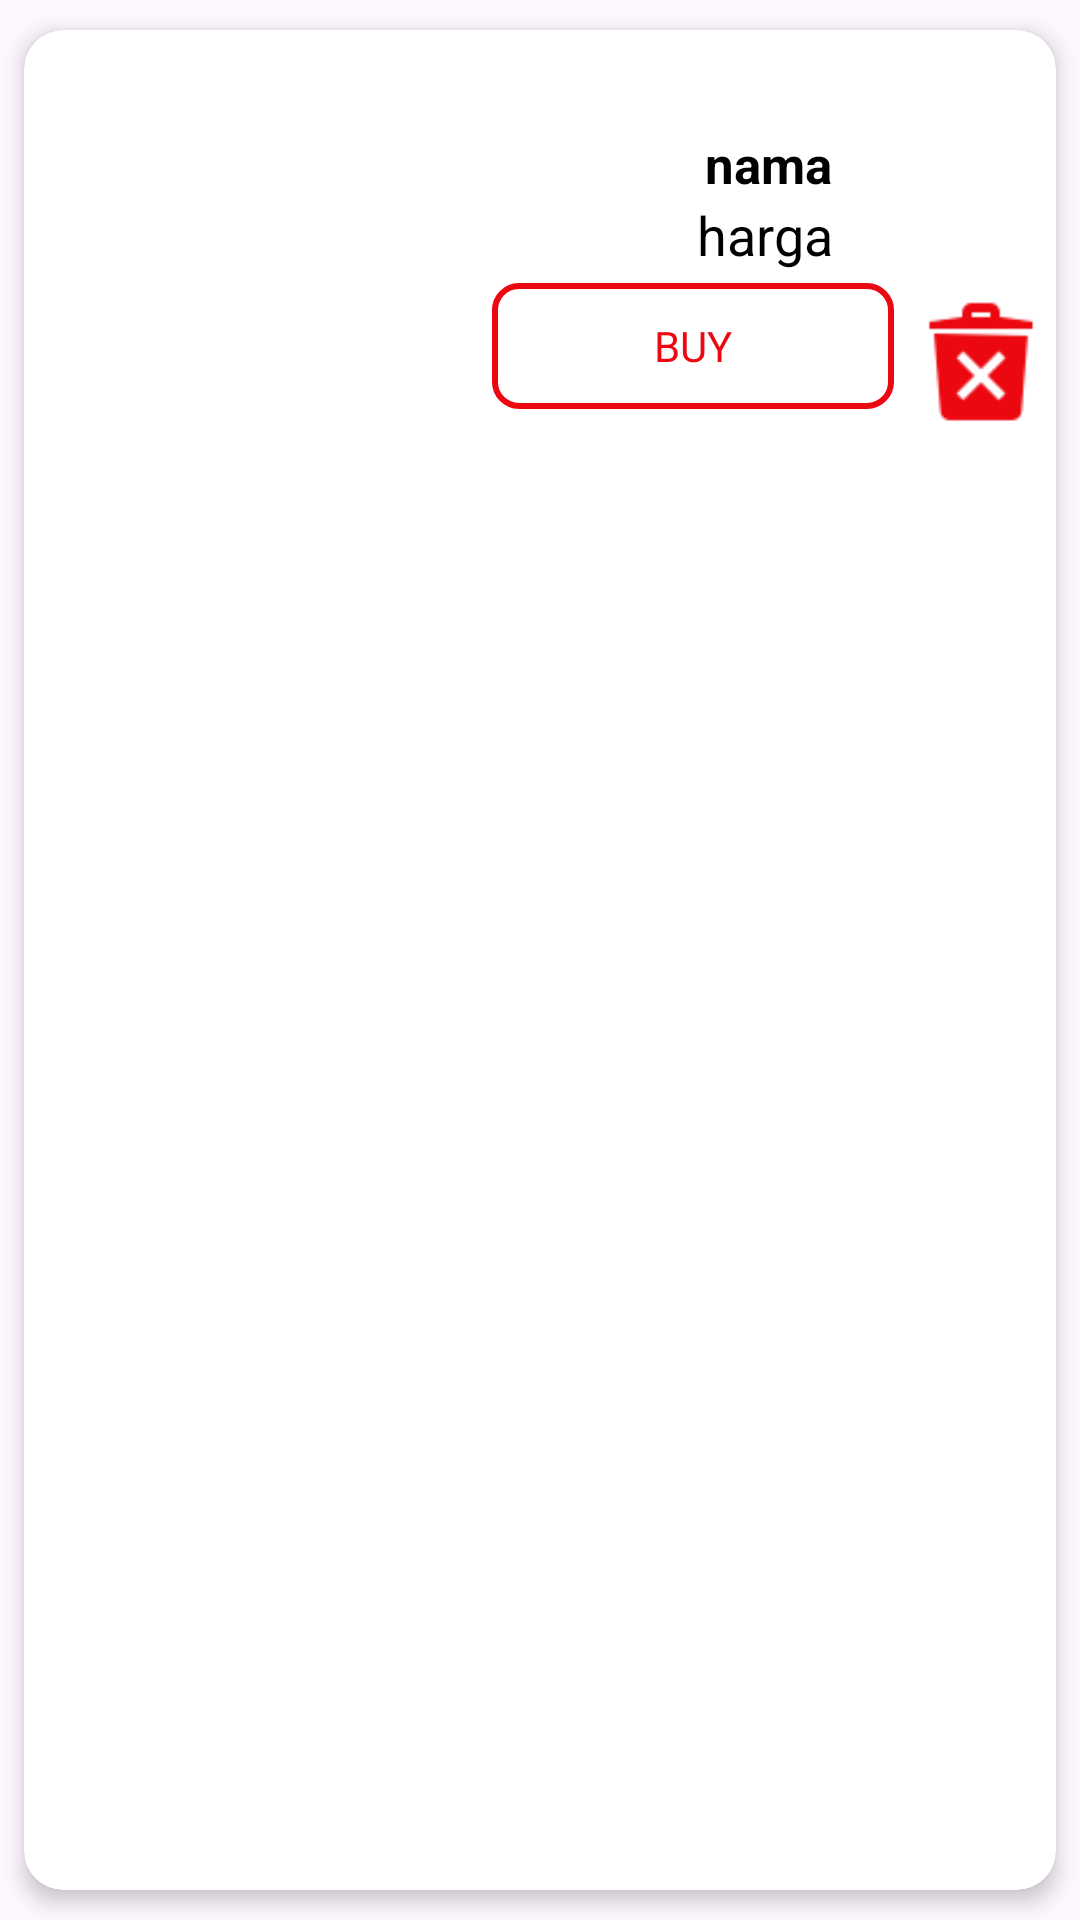

Write the Android layout XML for this screen, with the resource values it uses.
<!-- AndroidManifest.xml: application theme Theme.AppmobUAS -->
<!-- res/layout/wishlist_item.xml -->
<?xml version="1.0" encoding="utf-8"?>
<androidx.cardview.widget.CardView xmlns:android="http://schemas.android.com/apk/res/android"
    android:layout_width="match_parent"
    android:layout_height="wrap_content"
    xmlns:app="http://schemas.android.com/apk/res-auto"
    app:cardCornerRadius="13dp"
    app:cardElevation="4dp"
    android:layout_margin="6dp"
    android:background="@drawable/edit_text"
    app:cardUseCompatPadding="true">

    <LinearLayout
        android:layout_width="match_parent"
        android:layout_height="wrap_content"
        android:orientation="horizontal">

        <ImageView
            android:id="@+id/product_imageWish"
            android:layout_width="142dp"
            android:layout_height="160dp"
            android:layout_gravity="center"
            android:layout_margin="5dp"
            android:padding="3dp"
            android:scaleType="centerInside"
            android:src="@drawable/ic_launcher_background" />

        <LinearLayout
            android:layout_width="match_parent"
            android:layout_height="wrap_content"
            android:layout_gravity="center"
            android:gravity="center"
            android:orientation="vertical">

            <TextView
                android:id="@+id/tvProductwish"
                android:layout_width="match_parent"
                android:layout_height="wrap_content"
                android:ellipsize="end"
                android:gravity="center"
                android:maxLines="2"
                android:text="nama"
                android:textColor="@color/black"
                android:textSize="17sp"
                android:textStyle="bold" />

            <TextView
                android:id="@+id/tvProductPriceWish"
                android:layout_width="match_parent"
                android:layout_height="wrap_content"
                android:layout_gravity="center"
                android:layout_marginRight="1dp"
                android:gravity="center"
                android:text="harga"
                android:textColor="@color/black"
                android:textSize="18sp" />


            <LinearLayout
                android:layout_width="match_parent"
                android:layout_height="wrap_content"
                android:orientation="horizontal">

                <TextView
                    android:id="@+id/choose_image_button"
                    android:layout_width="0dp"
                    android:layout_height="50dp"
                    android:layout_weight="1"
                    android:background="@drawable/border"
                    android:gravity="center"
                    android:text="BUY"
                    android:textColor="#EC0810" />

                <ImageView
                    android:id="@+id/btnRemoveWish"
                    android:layout_width="50dp"
                    android:layout_height="50dp"
                    android:layout_marginTop="6dp"
                    android:src="@drawable/remove"
                    android:text="remove" />

            </LinearLayout>
        </LinearLayout>


    </LinearLayout>

</androidx.cardview.widget.CardView>
<!-- resources referenced by this layout -->
<resources>
  <!-- drawable border (drawable) -->
  <layer-list xmlns:android="http://schemas.android.com/apk/res/android">
      <item>
          <shape
              android:shape="rectangle">
              <solid android:color="@color/white"/>
              <corners android:radius="8dp"/>
          </shape>
      </item>
      <item android:right="4dp" android:left="4dp" android:top="4dp" android:bottom="4dp">
          <shape
              android:shape="rectangle">
              <solid android:color="@android:color/white"/>
              <stroke
                  android:width="2dp"
                  android:color="#EC0810"/>
              <corners android:radius="8dp"/>
          </shape>
      </item>
  </layer-list>
  <!-- drawable edit_text (drawable) -->
  <?xml version="1.0" encoding="utf-8"?>
  <shape xmlns:android="http://schemas.android.com/apk/res/android">
  
      <stroke
          android:width="3dp"
          android:color="@color/black"/>
  
      <corners
          android:radius="20dp"/>
  
  </shape>
  <!-- drawable remove: png bitmap (drawable, 982 bytes) -->
  <style name="Theme.AppmobUAS" parent="Base.Theme.AppmobUAS" />
  <style name="Base.Theme.AppmobUAS" parent="Theme.Material3.DayNight.NoActionBar">
          
          
      </style>
  <!-- not gathered from this repository: default colours our renderer supplied (Android Studio template values) -->
  <color name="black">#FF000000</color>
  <color name="white">#FFFFFFFF</color>
</resources>
